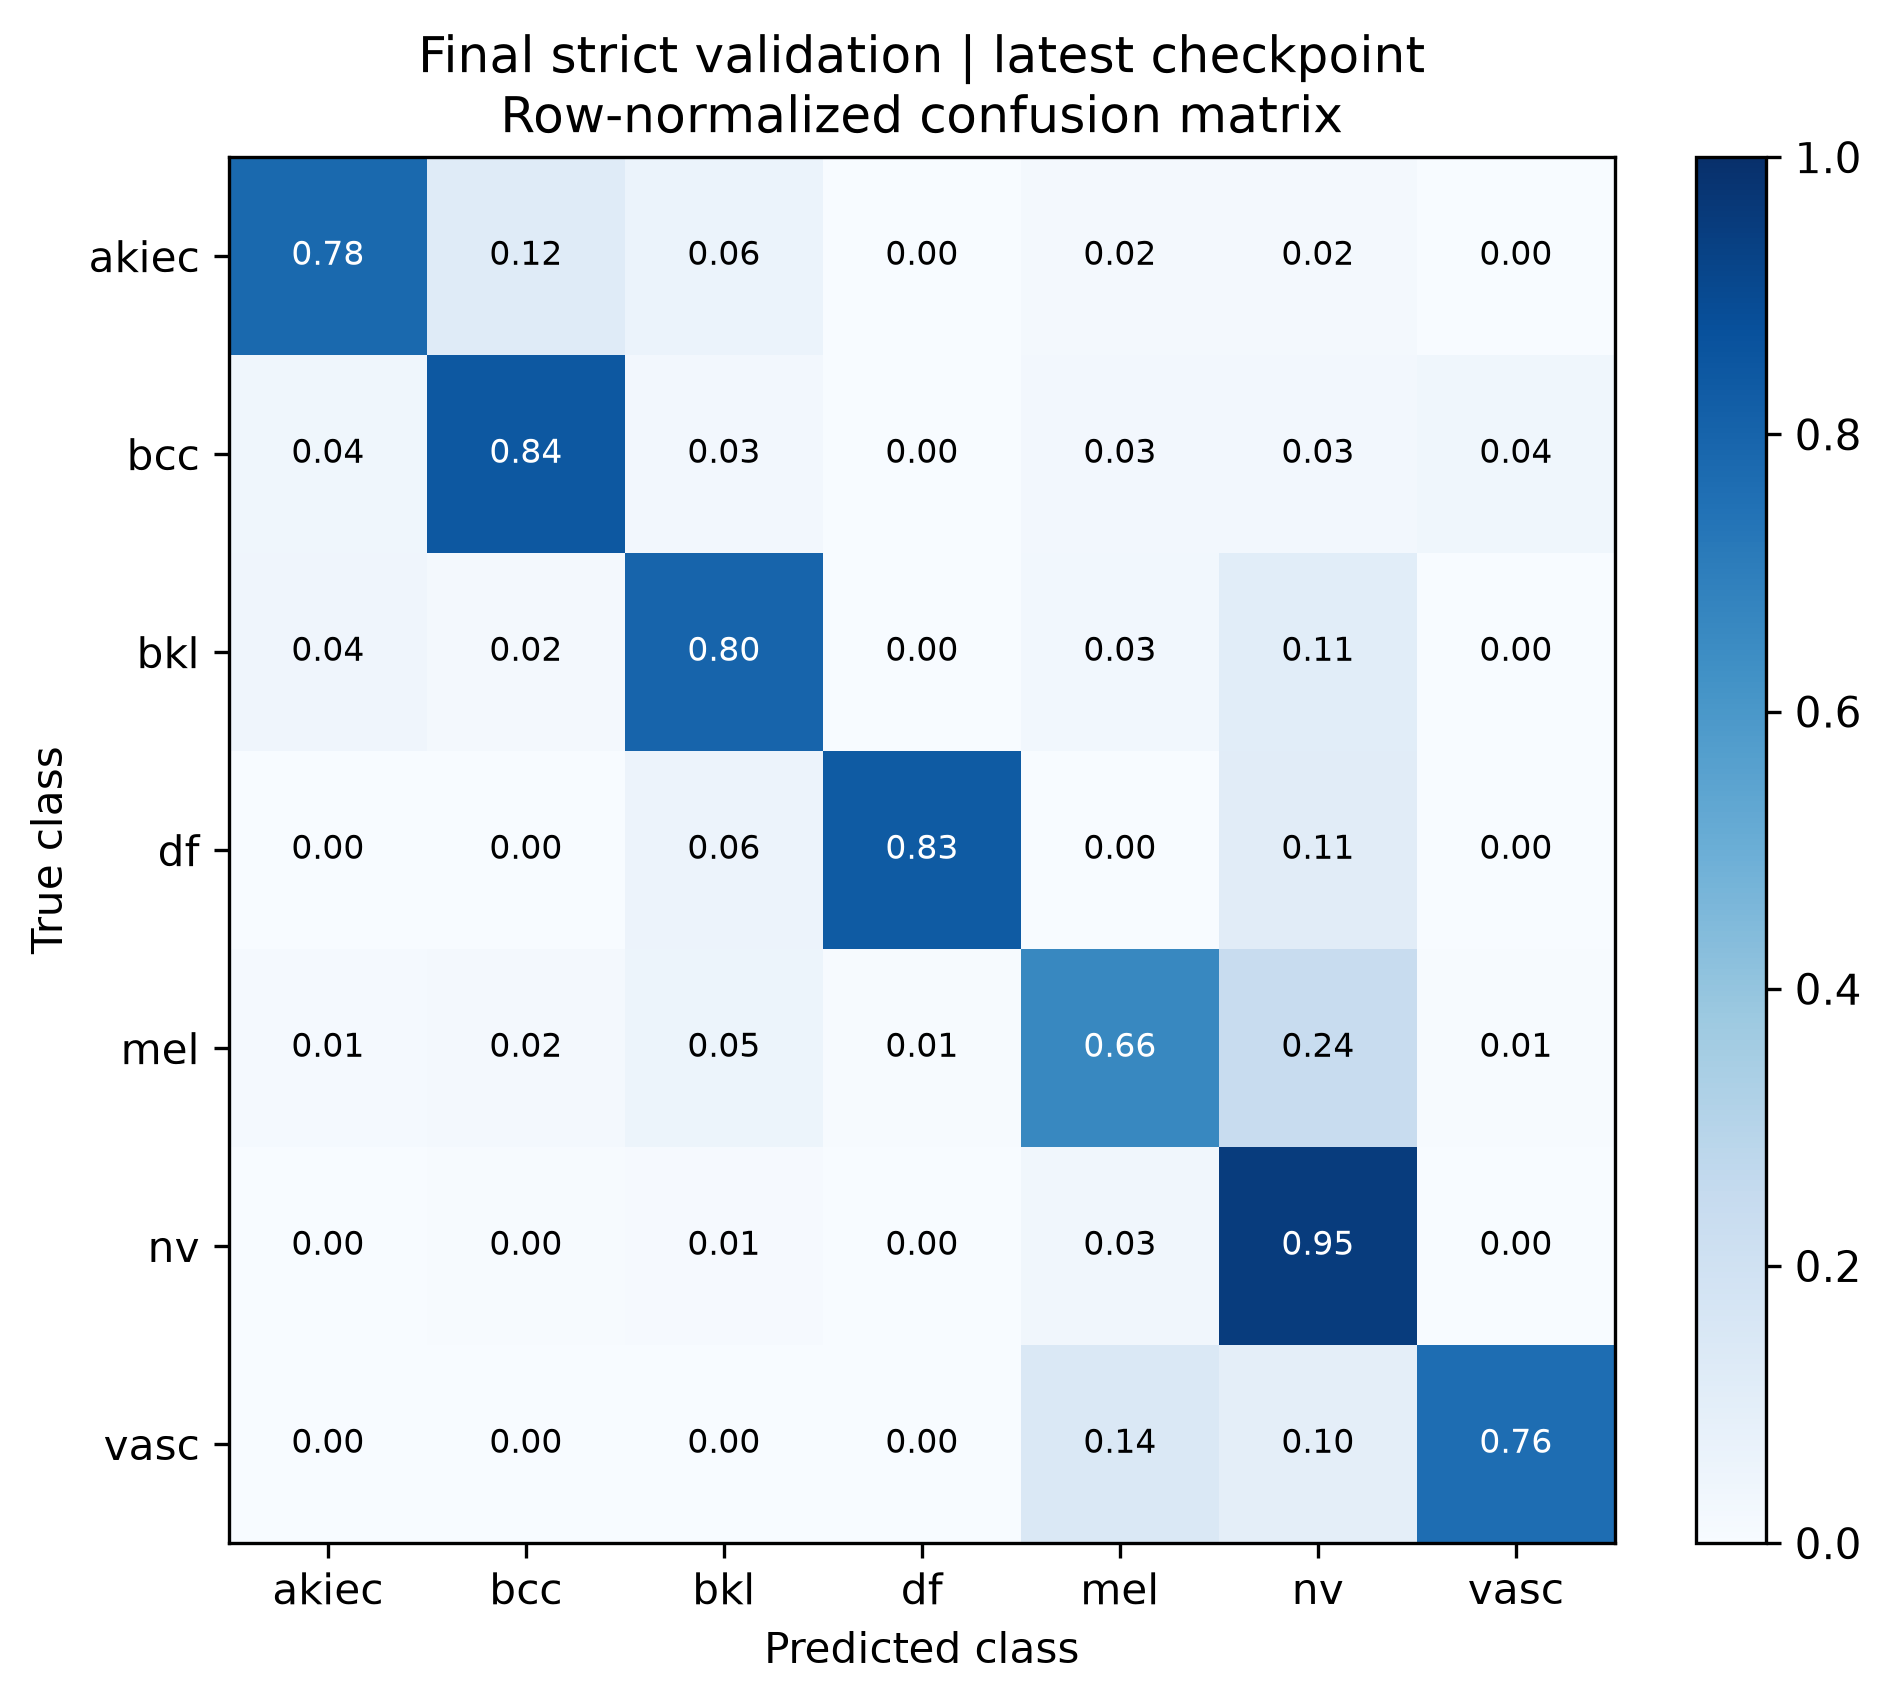

Source data for this figure (header and first rows):
true_class, akiec, bcc, bkl, df, mel, nv, vasc
akiec, 0.78, 0.12, 0.06, 0.0, 0.02, 0.02, 0.0
bcc, 0.03896, 0.8442, 0.02597, 0.0, 0.02597, 0.02597, 0.03896
bkl, 0.04242, 0.01818, 0.8, 0.0, 0.0303, 0.1091, 0.0
df, 0.0, 0.0, 0.05556, 0.8333, 0.0, 0.1111, 0.0
mel, 0.01205, 0.01807, 0.05422, 0.006024, 0.6627, 0.241, 0.006024
nv, 0.0, 0.00497, 0.00994, 0.000994, 0.03181, 0.9523, 0.0
vasc, 0.0, 0.0, 0.0, 0.0, 0.1429, 0.09524, 0.7619
